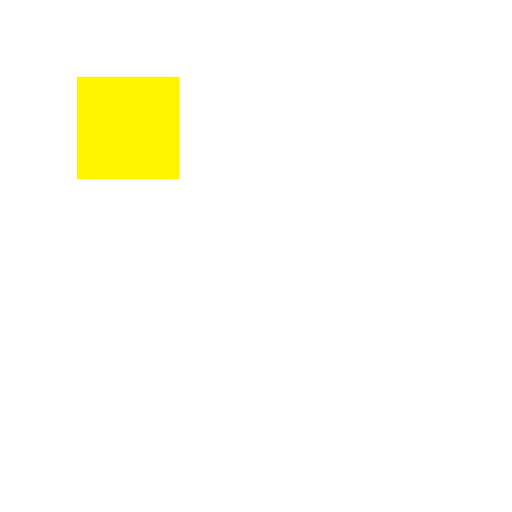
t = 0.00 s
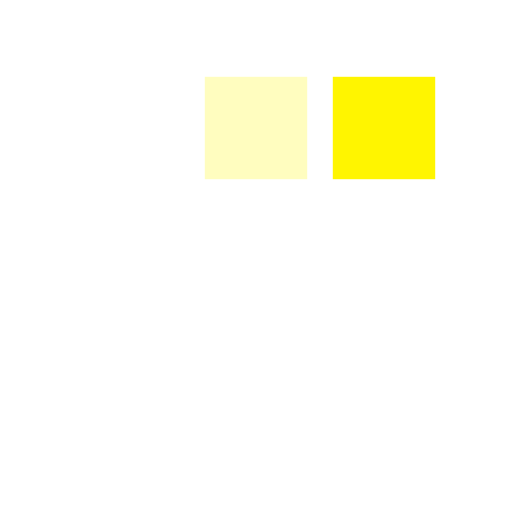
t = 0.30 s
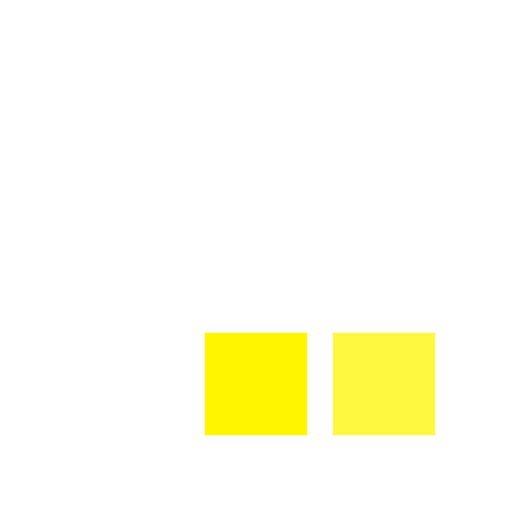
t = 0.63 s
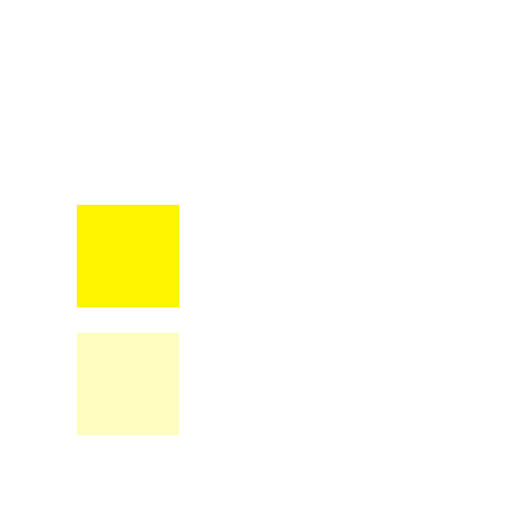
t = 0.93 s
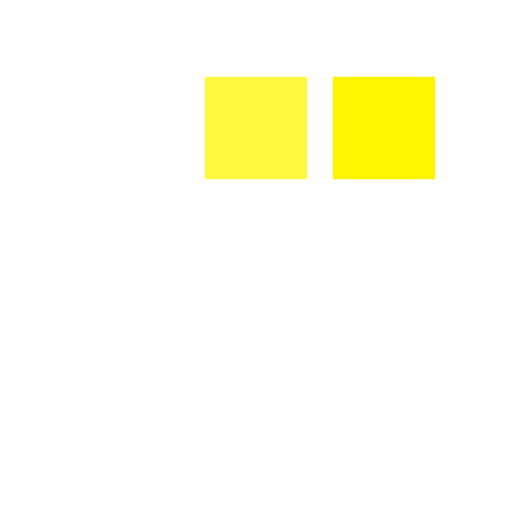
t = 1.25 s
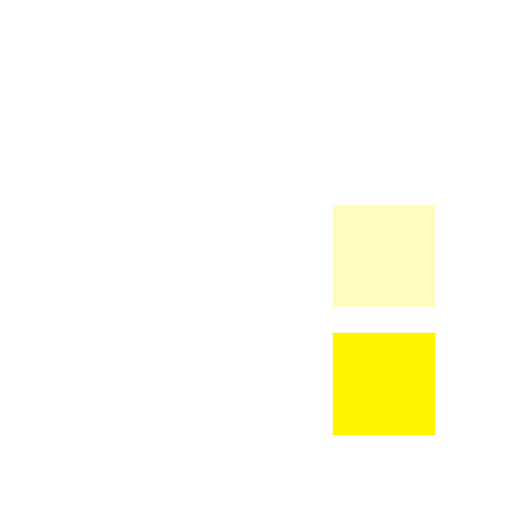
t = 1.55 s

The animated SVG that drew these frames (rendered in a browser with its animation timeline set to each time). Animation: 8 SMIL elements (animate=8); one cycle of 1.88 s, repeats indefinitely.

<?xml version="1.0" encoding="utf-8"?><svg width='120px' height='120px' xmlns="http://www.w3.org/2000/svg" viewBox="0 0 100 100" preserveAspectRatio="xMidYMid" class="uil-squares"><rect x="0" y="0" width="100" height="100" fill="none" class="bk"></rect><rect x="15" y="15" width="20" height="20" fill="#ffffff" class="sq"><animate attributeName="fill" from="#ffffff" to="#fff500" repeatCount="indefinite" dur="1s" begin="0.0s" values="#fff500;#fff500;#ffffff;#ffffff" keyTimes="0;0.1;0.2;1"></animate></rect><rect x="40" y="15" width="20" height="20" fill="#ffffff" class="sq"><animate attributeName="fill" from="#ffffff" to="#fff500" repeatCount="indefinite" dur="1s" begin="0.125s" values="#fff500;#fff500;#ffffff;#ffffff" keyTimes="0;0.1;0.2;1"></animate></rect><rect x="65" y="15" width="20" height="20" fill="#ffffff" class="sq"><animate attributeName="fill" from="#ffffff" to="#fff500" repeatCount="indefinite" dur="1s" begin="0.25s" values="#fff500;#fff500;#ffffff;#ffffff" keyTimes="0;0.1;0.2;1"></animate></rect><rect x="15" y="40" width="20" height="20" fill="#ffffff" class="sq"><animate attributeName="fill" from="#ffffff" to="#fff500" repeatCount="indefinite" dur="1s" begin="0.875s" values="#fff500;#fff500;#ffffff;#ffffff" keyTimes="0;0.1;0.2;1"></animate></rect><rect x="65" y="40" width="20" height="20" fill="#ffffff" class="sq"><animate attributeName="fill" from="#ffffff" to="#fff500" repeatCount="indefinite" dur="1s" begin="0.375" values="#fff500;#fff500;#ffffff;#ffffff" keyTimes="0;0.1;0.2;1"></animate></rect><rect x="15" y="65" width="20" height="20" fill="#ffffff" class="sq"><animate attributeName="fill" from="#ffffff" to="#fff500" repeatCount="indefinite" dur="1s" begin="0.75s" values="#fff500;#fff500;#ffffff;#ffffff" keyTimes="0;0.1;0.2;1"></animate></rect><rect x="40" y="65" width="20" height="20" fill="#ffffff" class="sq"><animate attributeName="fill" from="#ffffff" to="#fff500" repeatCount="indefinite" dur="1s" begin="0.625s" values="#fff500;#fff500;#ffffff;#ffffff" keyTimes="0;0.1;0.2;1"></animate></rect><rect x="65" y="65" width="20" height="20" fill="#ffffff" class="sq"><animate attributeName="fill" from="#ffffff" to="#fff500" repeatCount="indefinite" dur="1s" begin="0.5s" values="#fff500;#fff500;#ffffff;#ffffff" keyTimes="0;0.1;0.2;1"></animate></rect></svg>